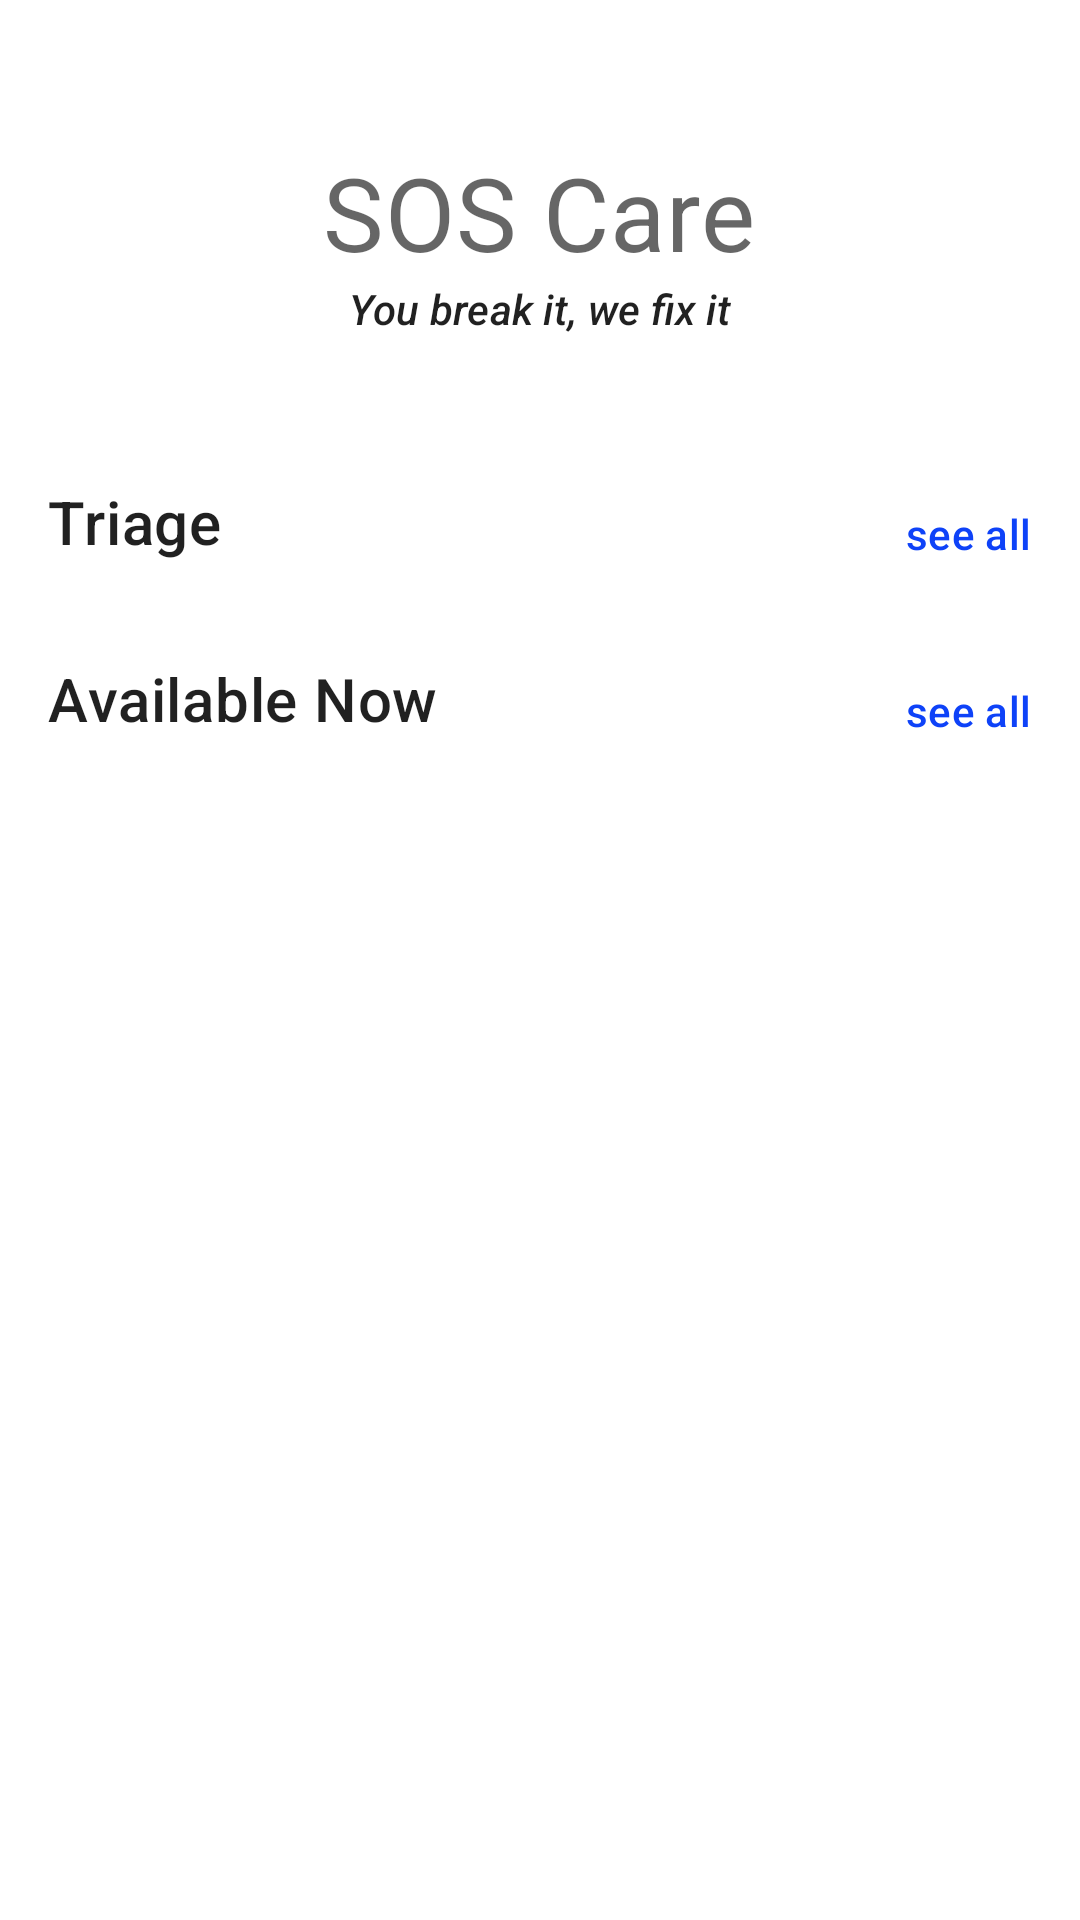

Layout XML and referenced resources for this Android screen:
<!-- AndroidManifest.xml: application theme Theme.Hackathon22 -->
<!-- res/layout/main_layout.xml -->
<?xml version="1.0" encoding="utf-8"?>
<FrameLayout xmlns:android="http://schemas.android.com/apk/res/android"
    xmlns:tools="http://schemas.android.com/tools"
    android:layout_width="match_parent"
    android:layout_height="match_parent"
    xmlns:app="http://schemas.android.com/apk/res-auto">

    <androidx.core.widget.NestedScrollView
        android:layout_width="match_parent"
        android:layout_height="wrap_content"
        >
        <androidx.appcompat.widget.LinearLayoutCompat
            android:layout_width="match_parent"
            android:layout_height="wrap_content"
            android:orientation="vertical"
            android:paddingBottom="@dimen/default_padding"
            android:paddingTop="48dp"
            >
            <TextView
                android:id="@+id/title"
                android:layout_width="wrap_content"
                android:layout_height="wrap_content"
                android:text="SOS Care"
                android:layout_gravity="center"
                style="@style/TextAppearance.MaterialComponents.Headline4"
                />
            <TextView
                android:layout_width="wrap_content"
                android:layout_height="wrap_content"
                android:text="You break it, we fix it"
                android:layout_gravity="center"
                style="@style/TextAppearance.MaterialComponents.Subtitle2"
                android:textStyle="italic"
                />

            <FrameLayout
                android:layout_width="match_parent"
                android:layout_height="wrap_content"
                android:layout_marginTop="48dp"
                android:layout_marginLeft="@dimen/default_padding"
                android:layout_marginRight="@dimen/default_padding"
                >
                <TextView
                    android:layout_width="wrap_content"
                    android:layout_height="wrap_content"
                    android:text="Triage"
                    android:layout_gravity="left|bottom"
                    style="@style/TextAppearance.MaterialComponents.Headline6"
                    />

                <TextView
                    android:layout_width="wrap_content"
                    android:layout_height="wrap_content"
                    android:layout_gravity="right|bottom"
                    android:text="see all"
                    android:textColor="@color/blue"
                    style="@style/TextAppearance.MaterialComponents.Subtitle2"
                    />
            </FrameLayout>

            <androidx.recyclerview.widget.RecyclerView
                android:id="@+id/triage_recycler"
                android:layout_width="match_parent"
                android:layout_height="wrap_content"
                tools:listitem="@layout/triage_item"
                tools:orientation="horizontal"
                tools:itemCount="6"
                tools:spanCount="2"
                tools:layoutManager="androidx.recyclerview.widget.GridLayoutManager"
                android:clipToPadding="false"
                android:clipChildren="false"
                android:layout_marginLeft="@dimen/default_padding"
                android:layout_marginRight="@dimen/default_padding"
            />

            <FrameLayout
                android:layout_width="match_parent"
                android:layout_height="wrap_content"
                android:layout_marginTop="32dp"
                android:layout_marginLeft="@dimen/default_padding"
                android:layout_marginRight="@dimen/default_padding"
                >
                <TextView
                    android:layout_width="wrap_content"
                    android:layout_height="wrap_content"
                    android:text="Available Now"
                    android:layout_gravity="left|bottom"
                    style="@style/TextAppearance.MaterialComponents.Headline6"
                    />

                <TextView
                    android:layout_width="wrap_content"
                    android:layout_height="wrap_content"
                    android:layout_gravity="right|bottom"
                    android:text="see all"
                    android:textColor="@color/blue"
                    style="@style/TextAppearance.MaterialComponents.Subtitle2"
                    />
            </FrameLayout>
            <androidx.recyclerview.widget.RecyclerView
                android:id="@+id/doctors_recycler"
                android:layout_width="match_parent"
                android:layout_height="wrap_content"
                android:paddingLeft="@dimen/default_padding"
                android:paddingRight="@dimen/default_padding"
                android:clipChildren="false"
                android:clipToPadding="false"
                />

            <TextView
                android:id="@+id/appointment_label"
                android:layout_width="wrap_content"
                android:layout_height="wrap_content"
                android:text="Appointments"
                android:layout_gravity="left|bottom"
                style="@style/TextAppearance.MaterialComponents.Headline6"
                android:layout_marginTop="32dp"
                android:layout_marginLeft="@dimen/default_padding"
                android:visibility="gone"
                />

            <androidx.recyclerview.widget.RecyclerView
                android:id="@+id/appointments_recycler"
                android:layout_width="match_parent"
                android:layout_height="wrap_content"
                android:paddingLeft="12dp"
                android:paddingRight="12dp"
                android:paddingTop="12dp"
                android:clipChildren="false"
                android:clipToPadding="false"
                />
        </androidx.appcompat.widget.LinearLayoutCompat>


    </androidx.core.widget.NestedScrollView>
</FrameLayout>
<!-- res/layout/triage_item.xml (included above) -->
<?xml version="1.0" encoding="utf-8"?>
<androidx.cardview.widget.CardView xmlns:android="http://schemas.android.com/apk/res/android"
    android:layout_width="match_parent"
    android:layout_height="128dp"
    xmlns:app="http://schemas.android.com/apk/res-auto"
    android:gravity="center"
    app:cardCornerRadius="12dp"
    android:clickable="true"
    android:focusable="true"
    android:foreground="?selectableItemBackground"
    android:layout_margin="4dp"
    android:elevation="@dimen/cardview_default_elevation"
    >
    <androidx.appcompat.widget.LinearLayoutCompat
        android:layout_width="match_parent"
        android:layout_height="match_parent"
        android:orientation="vertical"
        android:gravity="center"
        android:padding="@dimen/default_padding"
        >
        <androidx.appcompat.widget.AppCompatImageView
            android:id="@+id/icon"
            android:layout_width="@dimen/triage_icon_size"
            android:layout_height="@dimen/triage_icon_size"
            android:src="@mipmap/cardio"
            />
        <TextView
            android:id="@+id/name"
            android:layout_width="wrap_content"
            android:layout_height="wrap_content"
            android:text="Cardio"
            android:textStyle="bold"
            android:textColor="@color/black"
            android:layout_marginTop="@dimen/default_padding"
            />
    </androidx.appcompat.widget.LinearLayoutCompat>

</androidx.cardview.widget.CardView>
<!-- resources referenced by this layout -->
<resources>
  <color name="black">#FF000000</color>
  <color name="blue">#0E42F8</color>
  <dimen name="default_padding">16dp</dimen>
  <dimen name="triage_icon_size">60dp</dimen>
  <style name="Theme.Hackathon22" parent="Theme.MaterialComponents.DayNight.NoActionBar">
          
          <item name="colorPrimary">@color/purple_500</item>
          <item name="colorPrimaryVariant">@color/purple_700</item>
          <item name="colorOnPrimary">@color/white</item>
          
          <item name="colorSecondary">@color/teal_200</item>
          <item name="colorSecondaryVariant">@color/teal_700</item>
          <item name="colorOnSecondary">@color/black</item>
          
          <item name="android:statusBarColor" tools:targetApi="l">?attr/colorPrimaryVariant</item>
          
      </style>
  <color name="purple_500">#FF6200EE</color>
  <color name="purple_700">#FF3700B3</color>
  <color name="white">#FFFFFFFF</color>
  <color name="teal_200">#FF03DAC5</color>
  <color name="teal_700">#FF018786</color>
</resources>
